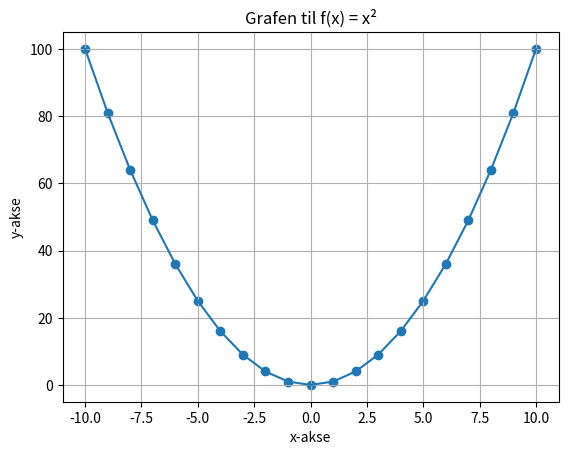

Python code for this plot:
import matplotlib.pyplot as plt

xer = []
yer = []

def f(x):
    return x**2

for i in range(-10, 11):
    xer.append(i)
    yer.append(f(i))

# Legger til rutenett
plt.grid(True)

# Legger til aksetitler
plt.xlabel("x-akse")
plt.ylabel("y-akse")

# Legger til tittel på plottet
plt.title("Grafen til f(x) = x²")

plt.plot(xer, yer)
plt.scatter(xer, yer)
plt.show()

